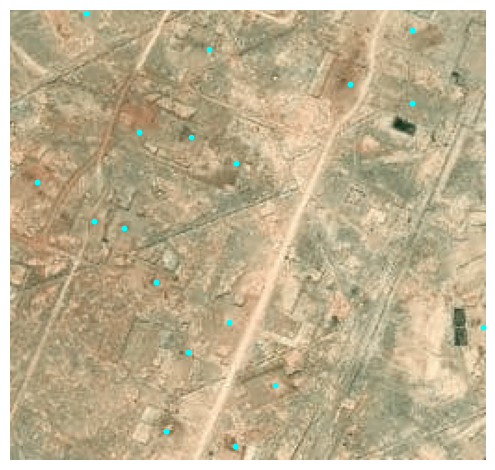

The data file committed next to this chart (first rows):
lon, lat, x, y, x_scaled, y_scaled
56.31, 18.87, 42, 183, 0.1641, 0.7148
56.31, 18.87, 22, 107, 0.08594, 0.418
56.31, 18.87, 69, 69, 0.2695, 0.2695
56.31, 18.87, 72, 97, 0.2812, 0.3789
56.31, 18.87, 194, 95, 0.7578, 0.3711
56.31, 18.87, 239, 84, 0.9336, 0.3281
56.32, 18.87, 180, 254, 0.7031, 0.9922
56.31, 18.87, 154, 78, 0.6016, 0.3047
56.31, 18.87, 124, 61, 0.4844, 0.2383
56.31, 18.87, 120, 45, 0.4688, 0.1758
56.31, 18.87, 52, 216, 0.2031, 0.8438
56.31, 18.87, 11, 216, 0.04297, 0.8438
56.31, 18.87, 98, 14, 0.3828, 0.05469
56.31, 18.87, 86, 121, 0.3359, 0.4727
56.31, 18.87, 177, 117, 0.6914, 0.457
56.31, 18.87, 213, 142, 0.832, 0.5547
56.31, 18.88, 1, 41, 0.003906, 0.1602
56.31, 18.87, 248, 121, 0.9688, 0.4727
